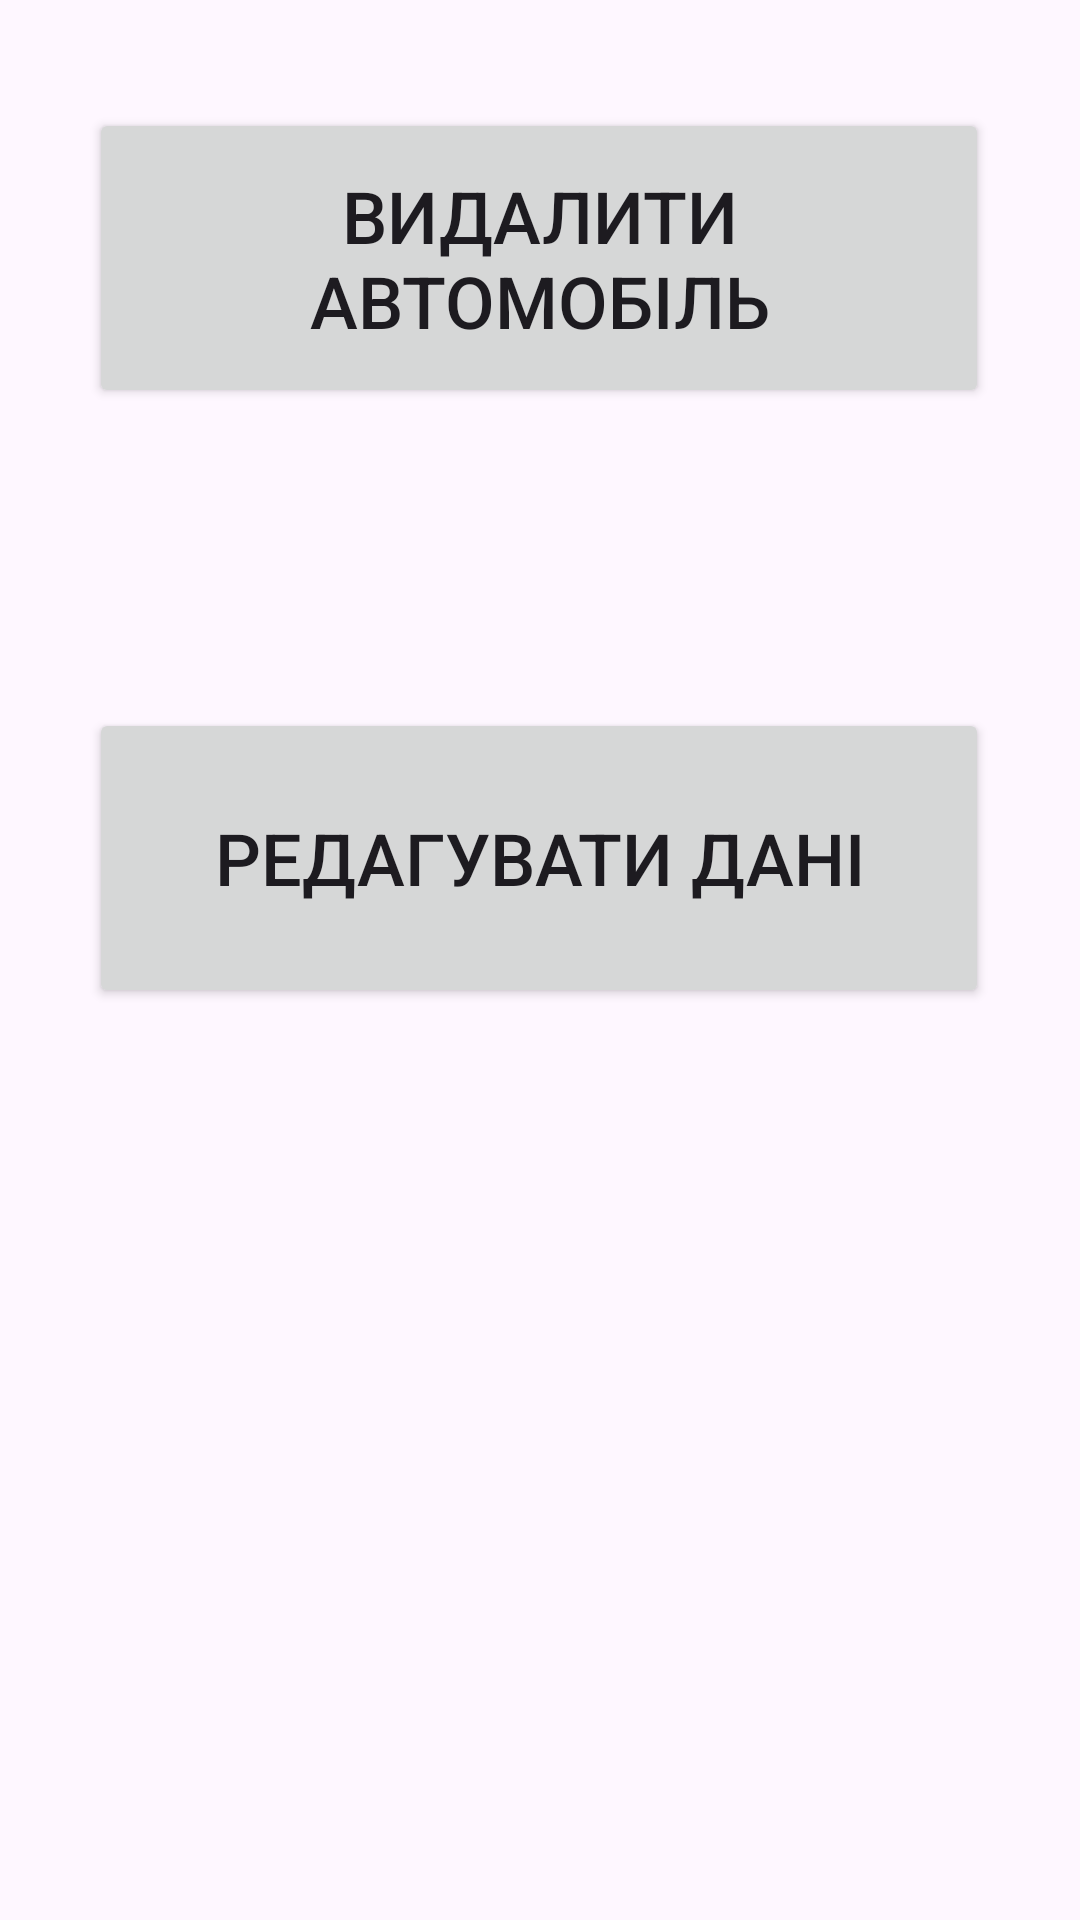

This screen was rendered from an Android layout file. Write that file and the resources it references.
<!-- AndroidManifest.xml: application theme Theme.Taxi3 -->
<!-- res/layout/activity_work_with_data_base.xml -->
<?xml version="1.0" encoding="utf-8"?>
<androidx.constraintlayout.widget.ConstraintLayout xmlns:android="http://schemas.android.com/apk/res/android"
    xmlns:app="http://schemas.android.com/apk/res-auto"
    xmlns:tools="http://schemas.android.com/tools"
    android:id="@+id/main"
    android:layout_width="match_parent"
    android:layout_height="match_parent"
    tools:context=".WorkWithDataBase">

    <Button
        android:id="@+id/AddDataButton"
        android:layout_width="300dp"
        android:layout_height="100dp"
        android:layout_marginTop="100dp"
        android:layout_marginBottom="100dp"
        android:onClick="GoAdd"
        android:text="Додати автомобіль"
        android:textAlignment="center"
        android:textSize="24sp"
        app:layout_constraintBottom_toTopOf="@+id/DeleteDataButton"
        app:layout_constraintEnd_toEndOf="parent"
        app:layout_constraintHorizontal_bias="0.496"
        app:layout_constraintStart_toStartOf="parent"
        app:layout_constraintTop_toTopOf="parent"
        app:layout_constraintVertical_bias="0.551" />

    <Button
        android:id="@+id/DeleteDataButton"
        android:layout_width="300dp"
        android:layout_height="100dp"
        android:layout_marginBottom="100dp"
        android:onClick="GoDelete"
        android:text="Видалити автомобіль"
        android:textAlignment="center"
        android:textSize="24sp"
        app:layout_constraintBottom_toTopOf="@+id/EditDataButton"
        app:layout_constraintEnd_toEndOf="parent"
        app:layout_constraintHorizontal_bias="0.496"
        app:layout_constraintStart_toStartOf="parent" />

    <Button
        android:id="@+id/EditDataButton"
        android:layout_width="300dp"
        android:layout_height="100dp"
        android:layout_marginBottom="304dp"
        android:onClick="GoEdit"
        android:text="Редагувати дані"
        android:textAlignment="center"
        android:textSize="24sp"
        app:layout_constraintBottom_toBottomOf="parent"
        app:layout_constraintEnd_toEndOf="parent"
        app:layout_constraintHorizontal_bias="0.496"
        app:layout_constraintStart_toStartOf="parent" />
</androidx.constraintlayout.widget.ConstraintLayout>
<!-- resources referenced by this layout -->
<resources>
  <style name="Theme.Taxi3" parent="Base.Theme.Taxi3" />
  <style name="Base.Theme.Taxi3" parent="Theme.Material3.DayNight.NoActionBar">
          
          
      </style>
</resources>
